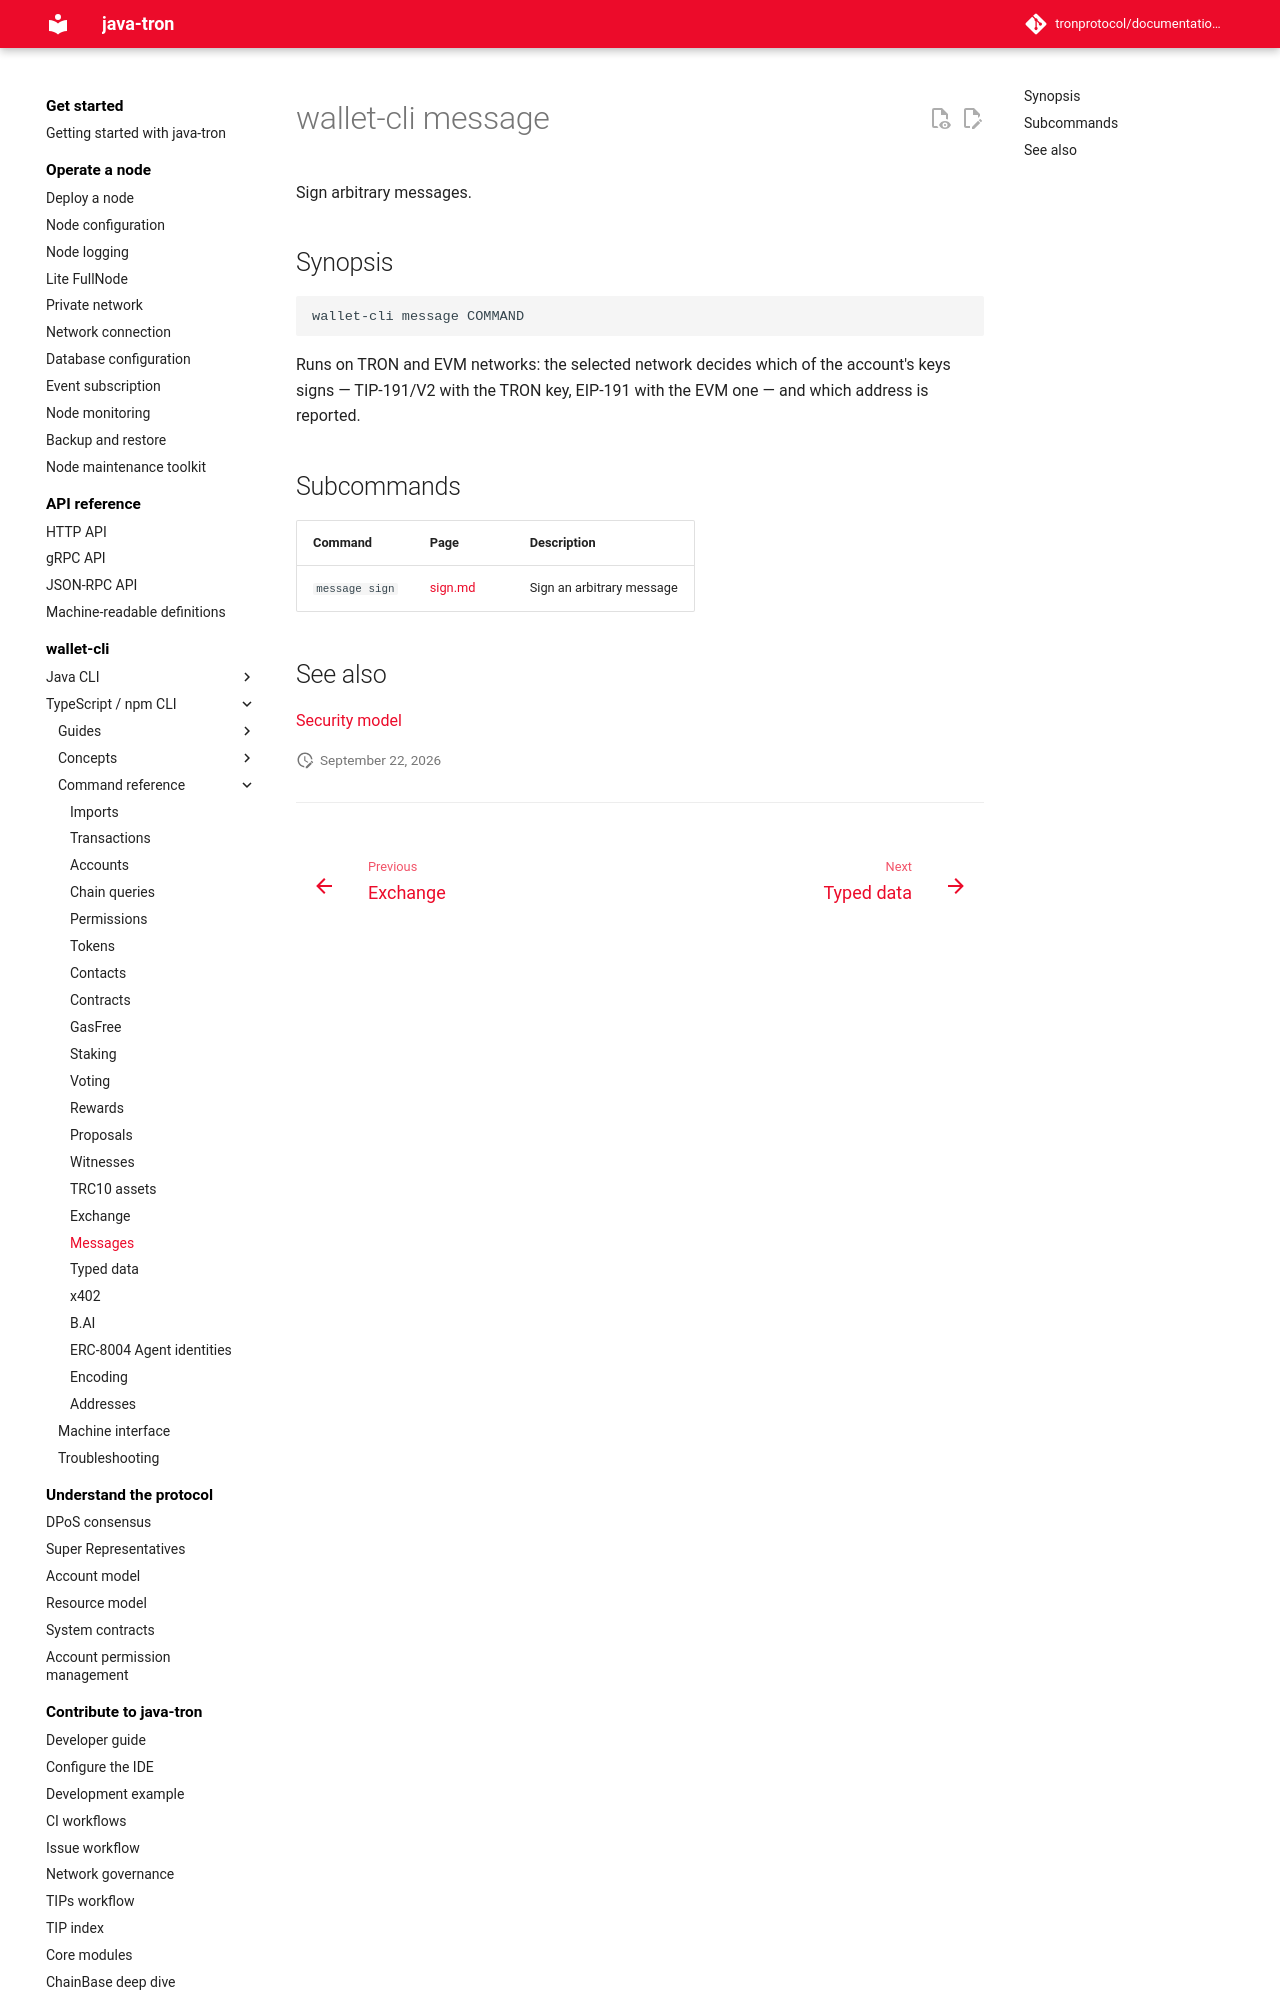

repository: tronprotocol/documentation-en · page: clients/wallet-cli/typescript/commands/message/index.html · generator: mkdocs

# wallet-cli message

Sign arbitrary messages.

## Synopsis

```
wallet-cli message COMMAND
```

Runs on TRON and EVM networks: the selected network decides which of the account's keys signs — TIP-191/V2 with the TRON key, EIP-191 with the EVM one — and which address is reported.
